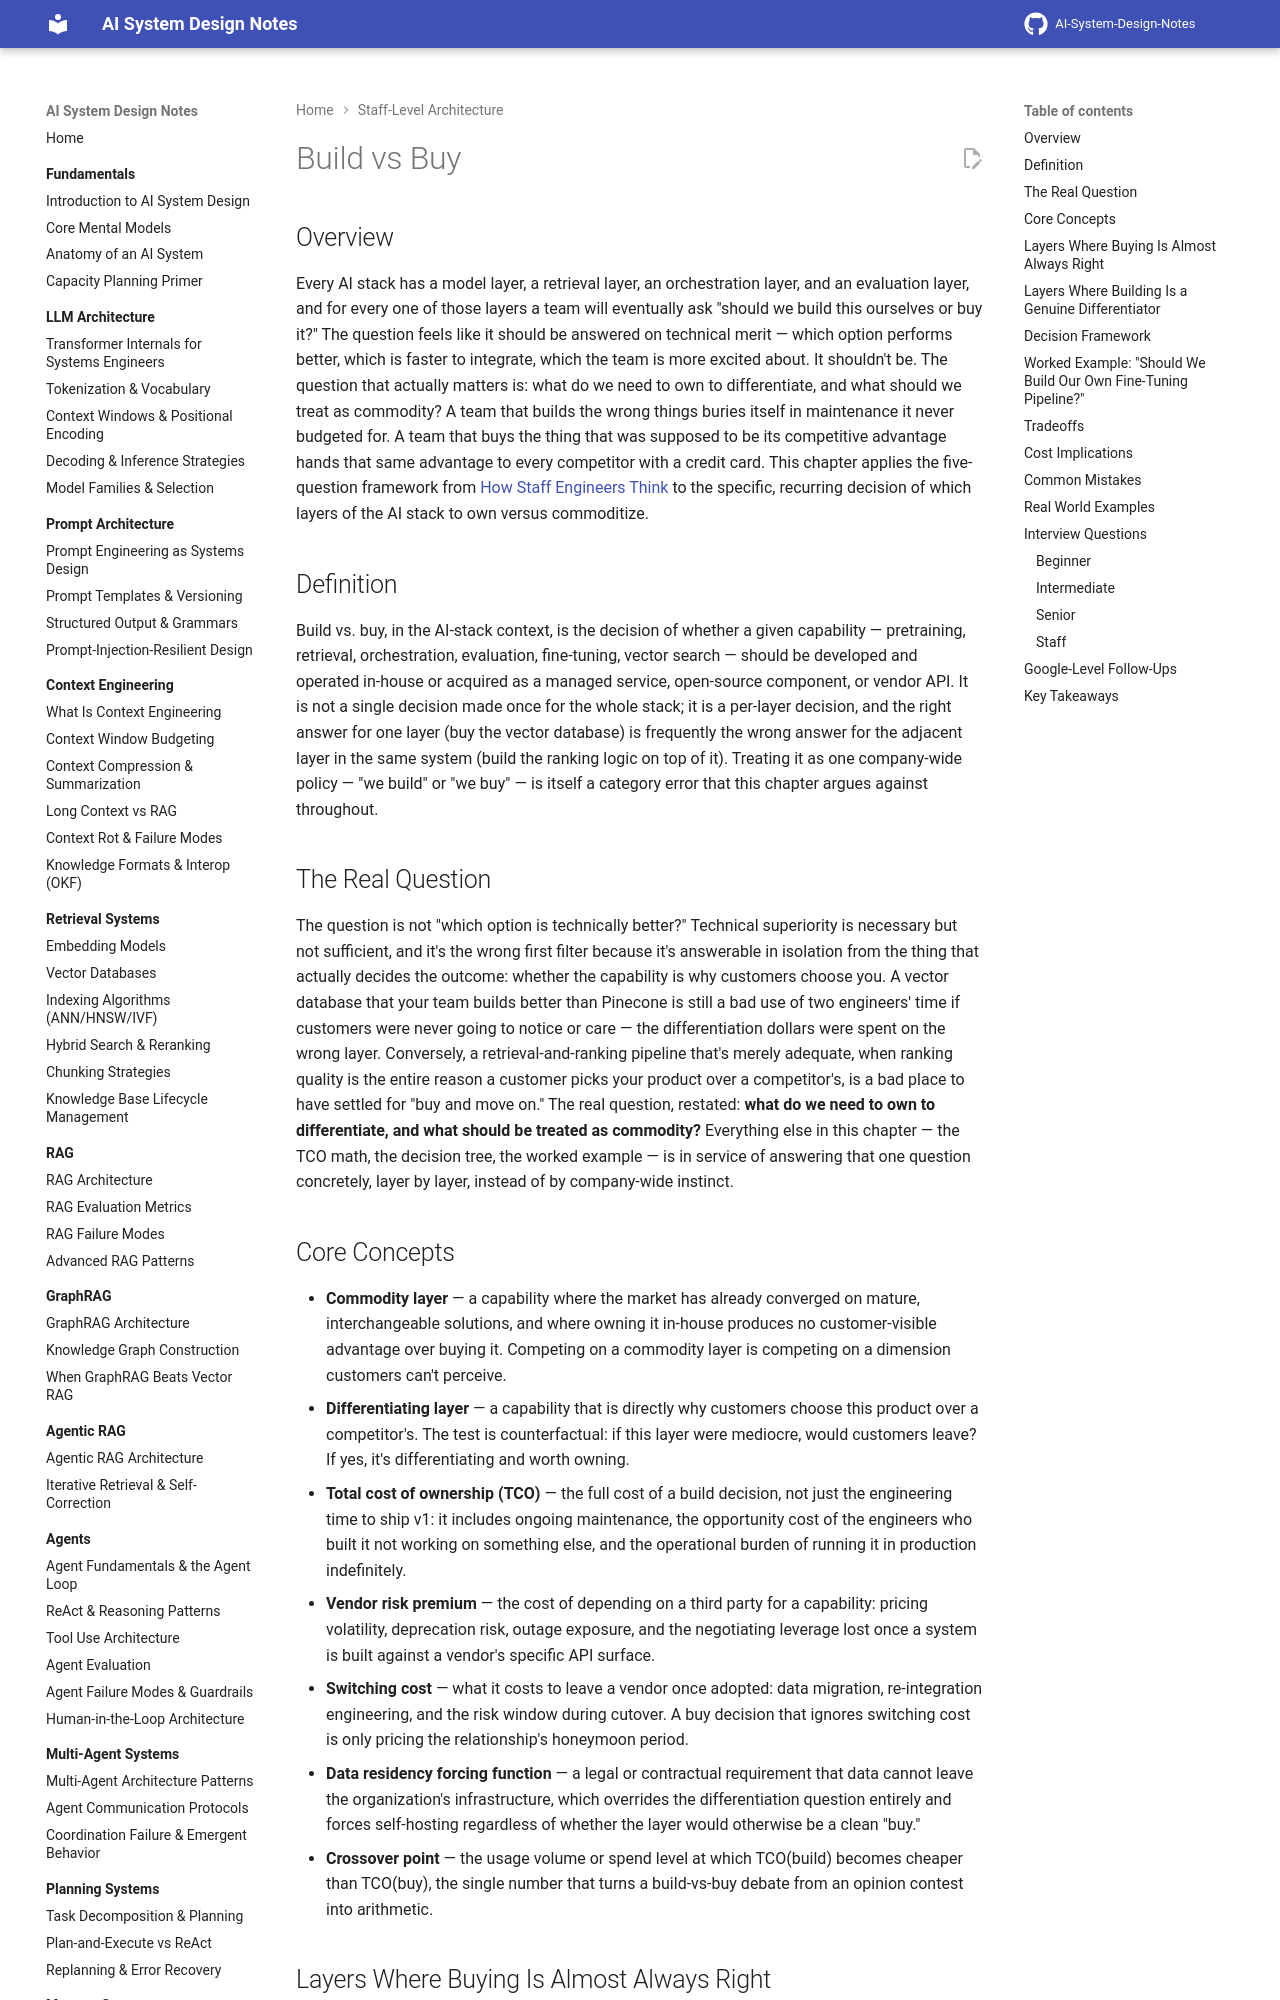

repository: GyanendraChaubey/AI-System-Design-Notes · page: 23-staff-level-architecture/02-build-vs-buy/index.html · generator: mkdocs

# Build vs Buy

## Overview

Every AI stack has a model layer, a retrieval layer, an orchestration layer, and an evaluation layer, and for every one of those layers a team will eventually ask "should we build this ourselves or buy it?" The question feels like it should be answered on technical merit — which option performs better, which is faster to integrate, which the team is more excited about. It shouldn't be. The question that actually matters is: what do we need to own to differentiate, and what should we treat as commodity? A team that builds the wrong things buries itself in maintenance it never budgeted for. A team that buys the thing that was supposed to be its competitive advantage hands that same advantage to every competitor with a credit card. This chapter applies the five-question framework from [How Staff Engineers Think](01-how-staff-engineers-think.md) to the specific, recurring decision of which layers of the AI stack to own versus commoditize.

## Definition

Build vs. buy, in the AI-stack context, is the decision of whether a given capability — pretraining, retrieval, orchestration, evaluation, fine-tuning, vector search — should be developed and operated in-house or acquired as a managed service, open-source component, or vendor API. It is not a single decision made once for the whole stack; it is a per-layer decision, and the right answer for one layer (buy the vector database) is frequently the wrong answer for the adjacent layer in the same system (build the ranking logic on top of it). Treating it as one company-wide policy — "we build" or "we buy" — is itself a category error that this chapter argues against throughout.

## The Real Question

The question is not "which option is technically better?" Technical superiority is necessary but not sufficient, and it's the wrong first filter because it's answerable in isolation from the thing that actually decides the outcome: whether the capability is why customers choose you. A vector database that your team builds better than Pinecone is still a bad use of two engineers' time if customers were never going to notice or care — the differentiation dollars were spent on the wrong layer. Conversely, a retrieval-and-ranking pipeline that's merely adequate, when ranking quality is the entire reason a customer picks your product over a competitor's, is a bad place to have settled for "buy and move on." The real question, restated: **what do we need to own to differentiate, and what should be treated as commodity?** Everything else in this chapter — the TCO math, the decision tree, the worked example — is in service of answering that one question concretely, layer by layer, instead of by company-wide instinct.

## Core Concepts

- **Commodity layer** — a capability where the market has already converged on mature, interchangeable solutions, and where owning it in-house produces no customer-visible advantage over buying it. Competing on a commodity layer is competing on a dimension customers can't perceive.
- **Differentiating layer** — a capability that is directly why customers choose this product over a competitor's. The test is counterfactual: if this layer were mediocre, would customers leave? If yes, it's differentiating and worth owning.
- **Total cost of ownership (TCO)** — the full cost of a build decision, not just the engineering time to ship v1: it includes ongoing maintenance, the opportunity cost of the engineers who built it not working on something else, and the operational burden of running it in production indefinitely.
- **Vendor risk premium** — the cost of depending on a third party for a capability: pricing volatility, deprecation risk, outage exposure, and the negotiating leverage lost once a system is built against a vendor's specific API surface.
- **Switching cost** — what it costs to leave a vendor once adopted: data migration, re-integration engineering, and the risk window during cutover. A buy decision that ignores switching cost is only pricing the relationship's honeymoon period.
- **Data residency forcing function** — a legal or contractual requirement that data cannot leave the organization's infrastructure, which overrides the differentiation question entirely and forces self-hosting regardless of whether the layer would otherwise be a clean "buy."
- **Crossover point** — the usage volume or spend level at which TCO(build) becomes cheaper than TCO(buy), the single number that turns a build-vs-buy debate from an opinion contest into arithmetic.
